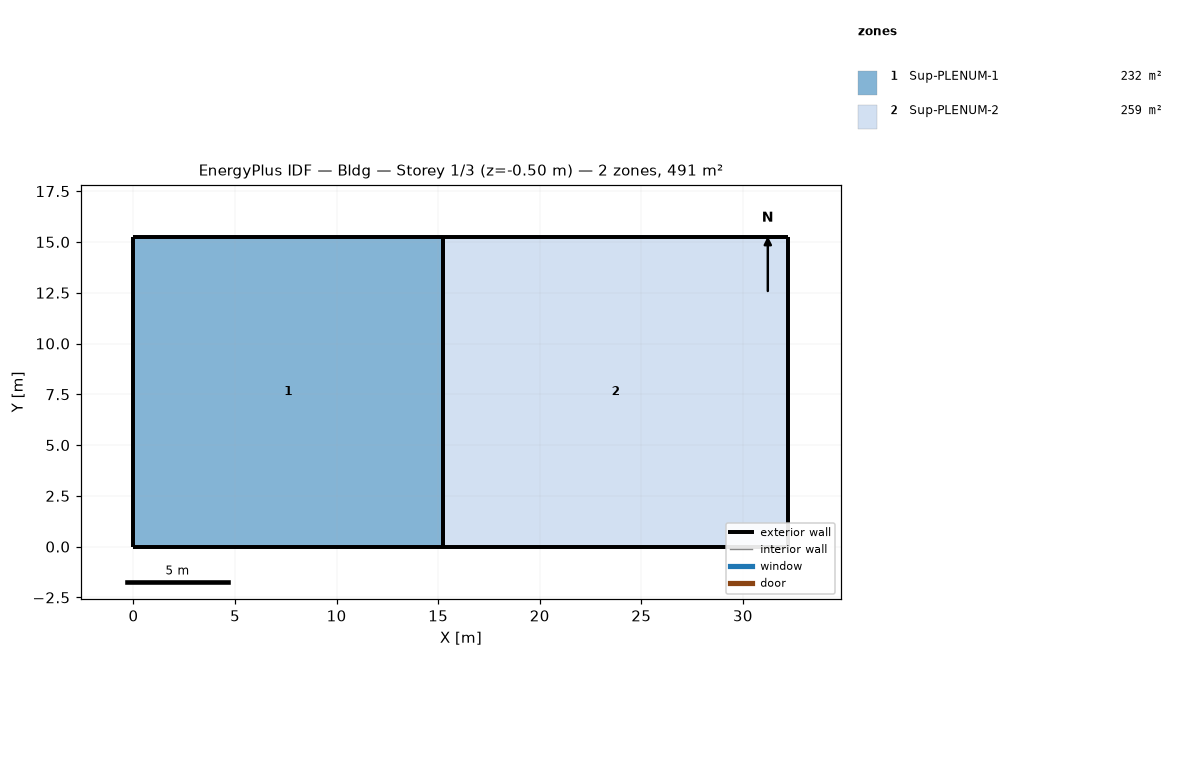
=== STOREY PLAN SPEC (per zone: floor XY polygon, exterior-wall plan segments, windows/doors) ===
zone 1: Sup-PLENUM-1  (232.3 m²)
  floor: (15.24, 0.00) (0.00, 0.00) (0.00, 15.24) (15.24, 15.24)
  exterior wall: (0.00, 0.00) – (15.24, 0.00)  [15.2 m]
  exterior wall: (15.24, 0.00) – (15.24, 15.24)  [15.2 m]
  exterior wall: (15.24, 15.24) – (0.00, 15.24)  [15.2 m]
  exterior wall: (0.00, 15.24) – (0.00, 0.00)  [15.2 m]
zone 2: Sup-PLENUM-2  (259.1 m²)
  floor: (32.24, 0.00) (15.24, 0.00) (15.24, 15.24) (32.24, 15.24)
  exterior wall: (15.24, 0.00) – (15.24, 15.24)  [15.2 m]
  exterior wall: (15.24, 0.00) – (32.24, 0.00)  [17.0 m]
  exterior wall: (32.24, 0.00) – (32.24, 15.24)  [15.2 m]
  exterior wall: (32.24, 15.24) – (15.24, 15.24)  [17.0 m]

=== DERIVED (storey summary) ===
Building: Bldg
Storey: 1 of 3  (floor level z = -0.50 m)
Storey gross floor area: 491.3 m²
Zones on this storey: 2
  - Sup-PLENUM-1: floor 232.3 m²; exterior wall 61.0 m (30.5 m²); WWR 0.0%
  - Sup-PLENUM-2: floor 259.1 m²; exterior wall 64.5 m (32.2 m²); WWR 0.0%
Zone adjacency: (none detected)